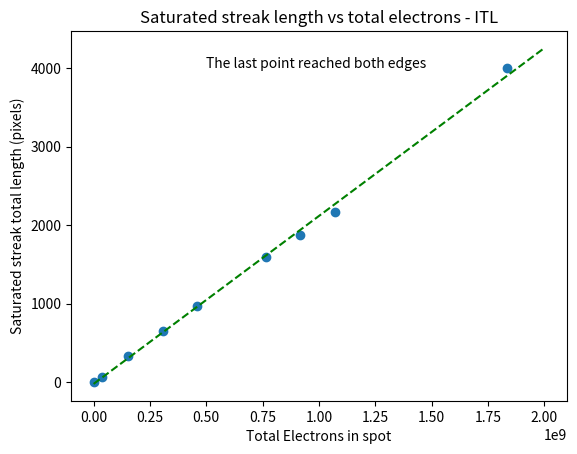

This chart was generated by the following Python code: (Note: this script raises an exception after producing the figure.)
import numpy as np
import matplotlib.pyplot as plt

# The following calibration factor was calculated from image 200_20180302, with the 
# MonDiode at 2.93E-7 and a 20 second exposure
# The spot had a total of 415,000 ADU, and the gain is approximately 4.5

calFactor = 415000*4.5 / (293 * 20)
print("calFactor = %.2f e-/nA-sec"%calFactor)

# The following data were read off ds9 images with varying exposures.
# Each entry is the exposure number, the MonDiode, the ExpTime,
# and the saturated trail total length

data = [[200, 293.0,20,4], [209,293.0,380, 71], [700, 2400, 200, 197+130], [701,2400,400,385+270],
[702,2400,600,557+419], [704,2400,1000,873+715], [705,2400,1200,1020+857], [706,2400,1400,1162+1000],
[200,2400,2400,4000]]
data = np.array(data)

print(data[:,0])

electrons = calFactor * data[:,1] * data[:,2]
length  = data[:,3]
xplot = np.linspace(0, 2.0E9, 100)
coefs = np.polyfit(electrons, length, 1)
yplot = coefs[0] * xplot + coefs[1]
plt.figure()
plt.scatter(electrons, length)
plt.plot(xplot, yplot, color = "green", ls = "--")
plt.title("Saturated streak length vs total electrons - ITL")
plt.xlabel("Total Electrons in spot")
plt.ylabel("Saturated streak total length (pixels)")
plt.text(0.5E9,4000, "The last point reached both edges")
plt.savefig("/Users/<user>/Research/LSST/code/GUI/saturation/track_length/figures/Sat_Length_vs_Electrons_01Jul19.pdf")

